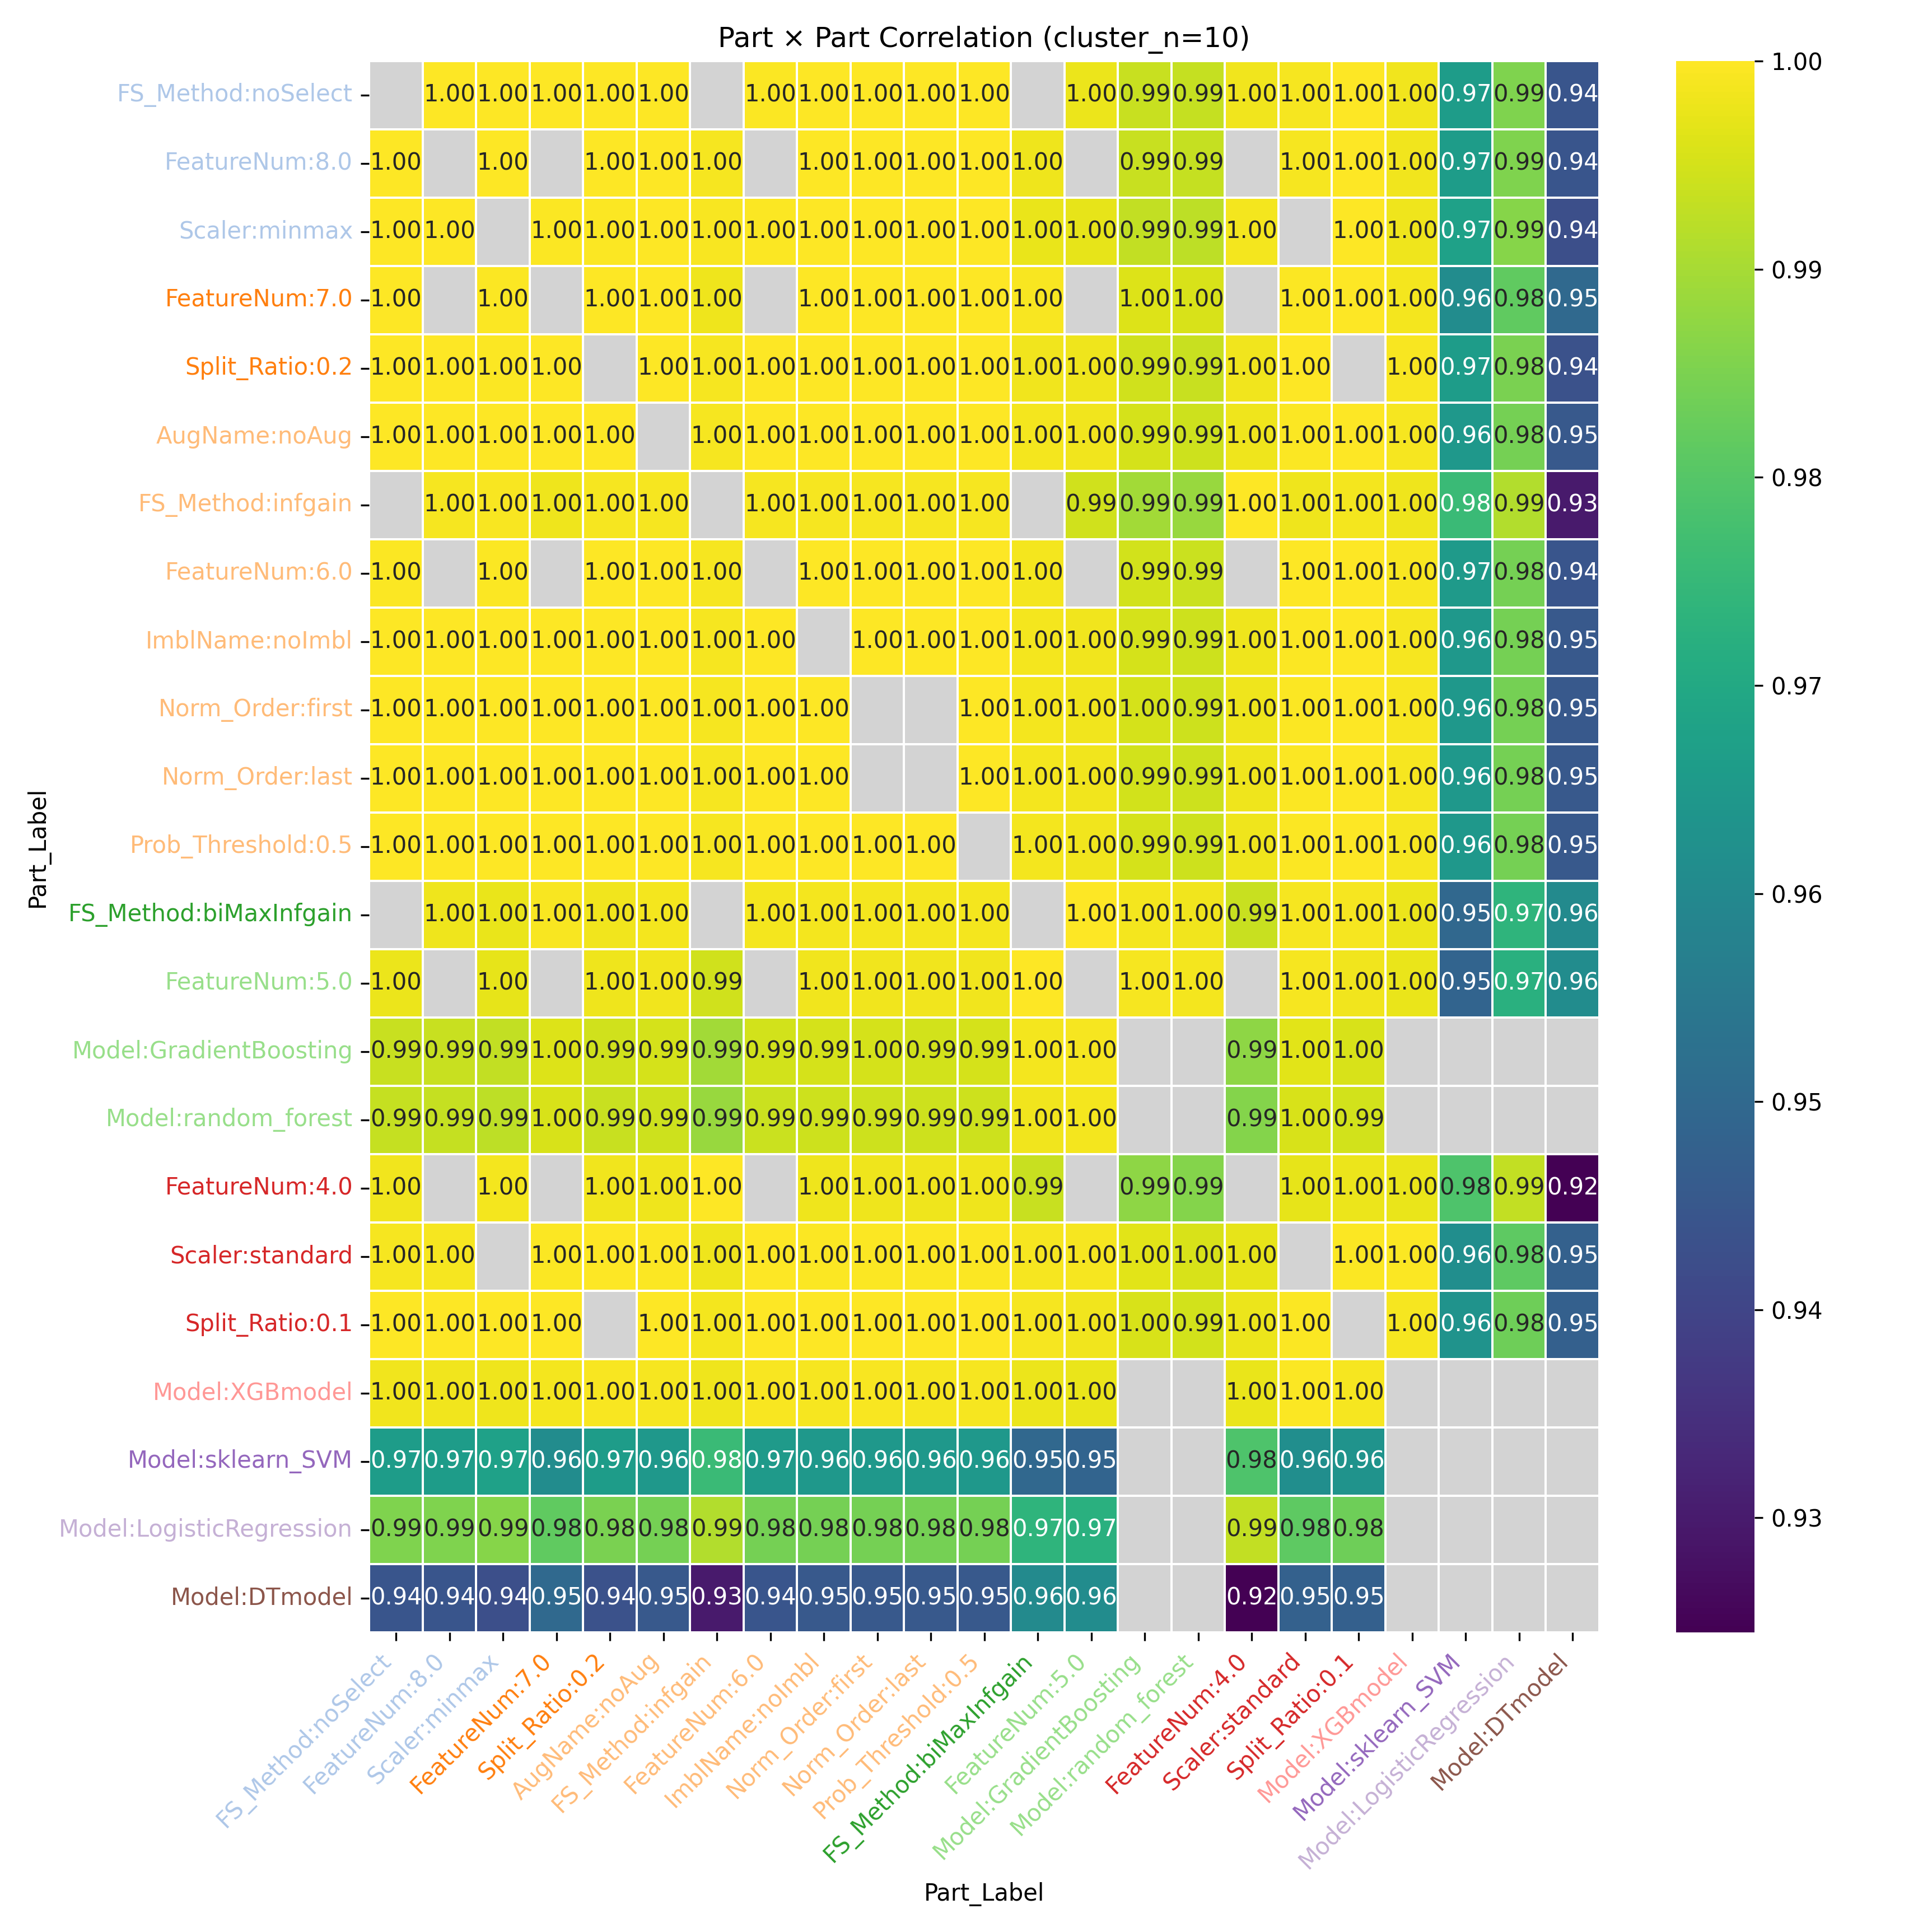

The table this chart was drawn from, first rows:
Part_Label, FS_Method:noSelect, FeatureNum:8.0, Scaler:minmax, FeatureNum:7.0, Split_Ratio:0.2, AugName:noAug, FS_Method:infgain, FeatureNum:6.0, ImblName:noImbl, Norm_Order:first, Norm_Order:last, Prob_Threshold:0.5, FS_Method:biMaxInfgain, FeatureNum:5.0, Model:GradientBoosting, Model:random_forest, FeatureNum:4.0, Scaler:standard, Split_Ratio:0.1, Model:XGBmodel, Model:sklearn_SVM, Model:LogisticRegression, Model:DTmodel
FS_Method:noSelect, , 1.0, 1, 0.9997, 0.9998, 0.9998, , 0.9997, 0.9998, 0.9998, 0.9998, 0.9998, , 0.9976, 0.9937, 0.9933, 0.9984, 0.9991, 0.9998, 0.9982, 0.966, 0.9855, 0.9443
FeatureNum:8.0, 1.0, , 1, , 0.9998, 0.9998, 0.9991, , 0.9998, 0.9998, 0.9998, 0.9998, 0.9981, , 0.9937, 0.9933, , 0.9991, 0.9998, 0.9982, 0.966, 0.9855, 0.9443
Scaler:minmax, 1, 1, , 0.9996, 0.9996, 0.9997, 0.9992, 0.9996, 0.9997, 0.9997, 0.9997, 0.9997, 0.9976, 0.9972, 0.993, 0.9926, 0.9986, , 0.9997, 0.9981, 0.9673, 0.9863, 0.9428
FeatureNum:7.0, 0.9997, , 0.9996, , 0.9998, 0.9999, 0.9982, , 0.9999, 0.9999, 0.9999, 0.9999, 0.9992, , 0.996, 0.9955, , 0.9996, 1, 0.9987, 0.9609, 0.9817, 0.95
Split_Ratio:0.2, 0.9998, 0.9998, 0.9996, 0.9998, , 1, 0.9991, 0.9999, 1, 1, 1, 1, 0.9984, 0.9981, 0.9946, 0.9937, 0.9984, 0.9997, , 0.9993, 0.966, 0.9849, 0.9435
AugName:noAug, 0.9998, 0.9998, 0.9997, 0.9999, 1, , 0.9989, 1, 1.0, 1, 1, 1.0, 0.9986, 0.9983, 0.995, 0.9942, 0.9982, 0.9997, 1, 0.9991, 0.9647, 0.9841, 0.9454
FS_Method:infgain, , 0.9991, 0.9992, 0.9982, 0.9991, 0.9989, , 0.999, 0.9989, 0.9989, 0.9989, 0.9989, , 0.9947, 0.9895, 0.9882, 0.9999, 0.998, 0.9987, 0.9982, 0.9758, 0.9912, 0.9297
FeatureNum:6.0, 0.9997, , 0.9996, , 0.9999, 1, 0.999, , 1, 1, 0.9999, 1, 0.9985, , 0.995, 0.994, , 0.9998, 0.9999, 0.9994, 0.9652, 0.9842, 0.9443
ImblName:noImbl, 0.9998, 0.9998, 0.9997, 0.9999, 1, 1.0, 0.9989, 1, , 1, 1, 1.0, 0.9986, 0.9983, 0.995, 0.9942, 0.9982, 0.9997, 1, 0.9991, 0.9647, 0.9841, 0.9454
Norm_Order:first, 0.9998, 0.9998, 0.9997, 0.9999, 1, 1, 0.9989, 1, 1, , , 1, 0.9986, 0.9983, 0.995, 0.9942, 0.9982, 0.9997, 1, 0.9991, 0.9647, 0.9841, 0.9454
Norm_Order:last, 0.9998, 0.9998, 0.9997, 0.9999, 1, 1, 0.9989, 0.9999, 1, , , 1, 0.9986, 0.9983, 0.995, 0.9942, 0.9982, 0.9997, 1, 0.9991, 0.9647, 0.9842, 0.9454
Prob_Threshold:0.5, 0.9998, 0.9998, 0.9997, 0.9999, 1, 1.0, 0.9989, 1, 1.0, 1, 1, , 0.9986, 0.9983, 0.995, 0.9942, 0.9982, 0.9997, 1, 0.9991, 0.9647, 0.9841, 0.9454
FS_Method:biMaxInfgain, , 0.9981, 0.9976, 0.9992, 0.9984, 0.9986, , 0.9985, 0.9986, 0.9986, 0.9986, 0.9986, , 1, 0.9987, 0.9985, 0.9937, 0.9991, 0.9988, 0.9977, 0.9498, 0.9736, 0.9602
FeatureNum:5.0, 0.9976, , 0.9972, , 0.9981, 0.9983, 0.9947, , 0.9983, 0.9983, 0.9983, 0.9983, 1, , 0.999, 0.9987, , 0.999, 0.9985, 0.9976, 0.9484, 0.9725, 0.961
Model:GradientBoosting, 0.9937, 0.9937, 0.993, 0.996, 0.9946, 0.995, 0.9895, 0.995, 0.995, 0.995, 0.995, 0.995, 0.9987, 0.999, , , 0.9873, 0.9965, 0.9953, , , , 
Model:random_forest, 0.9933, 0.9933, 0.9926, 0.9955, 0.9937, 0.9942, 0.9882, 0.994, 0.9942, 0.9942, 0.9942, 0.9942, 0.9985, 0.9987, , , 0.9859, 0.9954, 0.9947, , , , 
FeatureNum:4.0, 0.9984, , 0.9986, , 0.9984, 0.9982, 0.9999, , 0.9982, 0.9982, 0.9982, 0.9982, 0.9937, , 0.9873, 0.9859, , 0.9971, 0.9978, 0.9974, 0.9788, 0.993, 0.9245
Scaler:standard, 0.9991, 0.9991, , 0.9996, 0.9997, 0.9997, 0.998, 0.9998, 0.9997, 0.9997, 0.9997, 0.9997, 0.9991, 0.999, 0.9965, 0.9954, 0.9971, , 0.9996, 0.9996, 0.9615, 0.9813, 0.9476
Split_Ratio:0.1, 0.9998, 0.9998, 0.9997, 1, , 1, 0.9987, 0.9999, 1, 1, 1, 1, 0.9988, 0.9985, 0.9953, 0.9947, 0.9978, 0.9996, , 0.9989, 0.9633, 0.9833, 0.9473
Model:XGBmodel, 0.9982, 0.9982, 0.9981, 0.9987, 0.9993, 0.9991, 0.9982, 0.9994, 0.9991, 0.9991, 0.9991, 0.9991, 0.9977, 0.9976, , , 0.9974, 0.9996, 0.9989, , , , 
Model:sklearn_SVM, 0.966, 0.966, 0.9673, 0.9609, 0.966, 0.9647, 0.9758, 0.9652, 0.9647, 0.9647, 0.9647, 0.9647, 0.9498, 0.9484, , , 0.9788, 0.9615, 0.9633, , , , 
Model:LogisticRegression, 0.9855, 0.9855, 0.9863, 0.9817, 0.9849, 0.9841, 0.9912, 0.9842, 0.9841, 0.9841, 0.9842, 0.9841, 0.9736, 0.9725, , , 0.993, 0.9813, 0.9833, , , , 
Model:DTmodel, 0.9443, 0.9443, 0.9428, 0.95, 0.9435, 0.9454, 0.9297, 0.9443, 0.9454, 0.9454, 0.9454, 0.9454, 0.9602, 0.961, , , 0.9245, 0.9476, 0.9473, , , , 
